Run: headless pygame with SDL's dummy video driver; simulated clock (each Clock.tick advances the game by its frame time, no real sleeping); random seed 0; keys injected as events and as key.get_pressed() state; mouse plan: one left click at the window centre at the start of phase 2, then a move to the lower-right quarter at the start of phase 3.
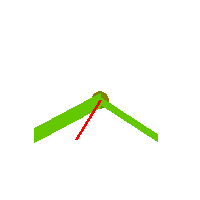
Frame 1 of 1 · flips 1–60 · no input

The pygame program that drew these frames:

import pygame, sys, datetime
import math


# Initialise Varables

windowMargin= 100
windowWidth= 200
windowheight= windowWidth
windowCenter= windowheight/2, windowWidth/2
clockMarginWidth=20
secoundColor=(255,0,0)
minuteColor=(100,200,0)
hourColor=(100,200,0)
clockMarginColor=(130,130,0)
clockBackgroundcolor=(255,0,0)
backgroundColor=(255,255,255)
hourCoursorLength= windowWidth/2.0-windowMargin-140 
minuteCursorLenght=windowWidth/2.0-windowMargin-40
secoundCursorLenght= windowWidth/2.0-windowMargin-10
screen= None

virtualSpeed=1
useVirtualTimer=False

hour=0
minute=0
second=0
micro=0


# Functions

def getCursorPositionDegrees(position, scale):
    cursorOffset= -90
    degrees= 360 / scale * position + cursorOffset
    return degrees 

def gradToBogenmass(degrees):
    return degrees/180.0*math.pi 

def getCirclePoint(position, scale, cursorlength):

    degrees   = getCursorPositionDegrees(position,scale)
    bogenmass = gradToBogenmass(degrees)

    xPos= round(math.cos(bogenmass)*hourCoursorLength+windowCenter[0]) #problem
    yPos= round(math.sin(bogenmass)*minuteCursorLenght+windowCenter[1]) #problem

    return xPos, yPos

def handleEvents():
    for event in pygame.event.get():
        if event.type==pygame.QUIT:
            sys.exit(0)
        elif event.type == pygame.KEYDOWN:
            sys.exit(0)
        elif event.type == pygame.MOUSEBUTTONDOWN:
            sys.exit(0)

def drawBackgroundcolor():
    screen.fill(backgroundColor)
    pygame.draw.ellipse(
        screen, 
        clockMarginColor, 
        (   
            windowMargin, 
            windowMargin, 
            windowWidth -2 * windowMargin, 
            windowWidth -2 * windowMargin
        )
    )

    pygame.draw.ellipse(
        screen, 
        clockBackgroundcolor,
        (
            windowMargin+clockMarginWidth/2,
            windowMargin+clockMarginWidth/2,
            windowWidth-(windowMargin+clockMarginWidth/2)*2,
            windowWidth-(windowMargin+clockMarginWidth/2)*2
        )
    )

def drawForeground():
    pygame.draw.ellipse(
        screen,
        clockMarginColor,
        (
            windowWidth/2.0-9, 
            windowheight/2.0-9,
            18,
            18
        )
    )

def drawCursor(color,width,length,position,scale):
    global screen
    if(screen is not None):
        end = getCirclePoint(position, scale, length)
        pygame.draw.line(screen, color, windowCenter, end, width)

def drawCurrentTime():
    global hour, micro, minute, second, minuteColor

    if useVirtualTimer:
        print("Use Virtual Time")
        timeGoesOn()
    else:
        print("Don't Virtual Time")
        now = datetime.datetime.now()
        micro = now.microsecond
        hour = now.hour
        minute= now.minute
        second= now.second
    
    print(f"{hour}, {micro}, {minute}, {second}, {minuteColor}")

def timeGoesOn():
    global hour, minute, second, micro
    micro += virtualSpeed
    if micro >=2:
        second+=1
        micro %=2
    if second > 60:
        minute += 1
        micro %= 60
    if minute > 60:
        hour +=1
        minute %= 60
    if hour > 12:
        hour %= 12



def main():
    global screen
    pygame.init()

    screen = pygame.display.set_mode(\
        (windowWidth,windowheight)\
        ,pygame.HWSURFACE | pygame.DOUBLEBUF)
    pygame.display.set_caption('Analog Clock')




    while True:

        print( "Loop")

        handleEvents()
        screen.fill(backgroundColor)

        drawBackgroundcolor()
        drawCurrentTime()
        drawForeground()

        drawCursor(hourColor, 15, hourCoursorLength, hour + minute/60.0, 12)
        drawCursor(minuteColor,8,minuteCursorLenght, minute+second/60.0,60)
        drawCursor(secoundColor,3, secoundCursorLenght,second+micro/1000000.0,60)

        pygame.display.flip()
        pygame.time.delay(10)


if __name__ == '__main__' :
    main()
